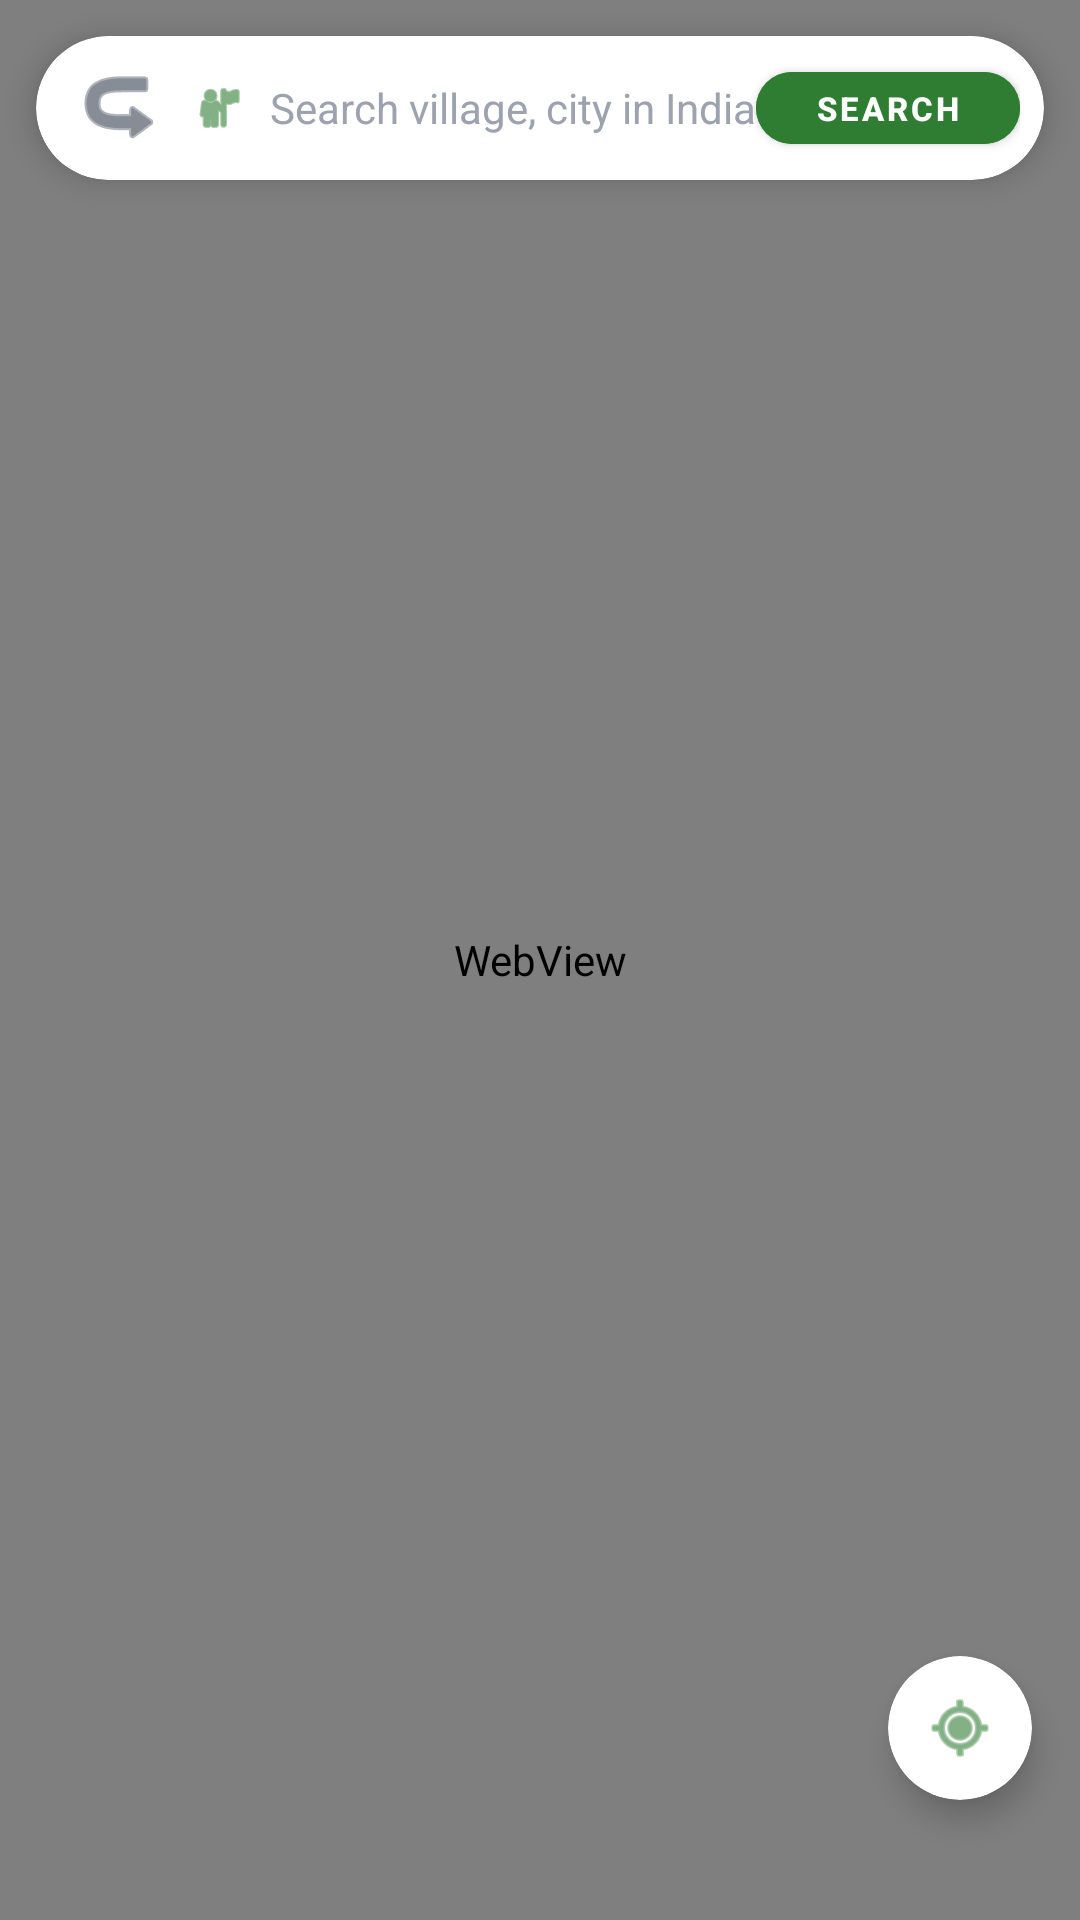

Produce the Android XML layout that renders to this screen, including the resource entries it uses.
<!-- AndroidManifest.xml: application theme Theme.AndroidApp -->
<!-- res/layout/activity_map_search.xml -->
<?xml version="1.0" encoding="utf-8"?>
<androidx.constraintlayout.widget.ConstraintLayout 
    xmlns:android="http://schemas.android.com/apk/res/android"
    xmlns:app="http://schemas.android.com/apk/res-auto"
    xmlns:tools="http://schemas.android.com/tools"
    android:layout_width="match_parent"
    android:layout_height="match_parent"
    android:background="#FAFAFA"
    tools:context=".MapSearchActivity">

    
    <WebView
        android:id="@+id/wvMap"
        android:layout_width="match_parent"
        android:layout_height="match_parent" />

    
    <com.google.android.material.card.MaterialCardView
        android:id="@+id/cardTopSearch"
        android:layout_width="match_parent"
        android:layout_height="wrap_content"
        android:layout_margin="12dp"
        app:cardCornerRadius="24dp"
        app:cardElevation="6dp"
        app:strokeWidth="0dp"
        app:cardBackgroundColor="@android:color/white"
        app:layout_constraintTop_toTopOf="parent">

        <LinearLayout
            android:layout_width="match_parent"
            android:layout_height="48dp"
            android:orientation="horizontal"
            android:gravity="center_vertical"
            android:paddingHorizontal="8dp">

            <ImageButton
                android:id="@+id/btnBack"
                android:layout_width="40dp"
                android:layout_height="40dp"
                android:background="?android:attr/selectableItemBackgroundBorderless"
                android:src="@android:drawable/ic_menu_revert"
                android:rotation="180"
                android:tint="#374151"
                android:contentDescription="Back" />

            <ImageView
                android:layout_width="18dp"
                android:layout_height="18dp"
                android:layout_marginStart="4dp"
                android:src="@android:drawable/ic_menu_myplaces"
                android:tint="#2E7D32" />

            <EditText
                android:id="@+id/etSearchQuery"
                android:layout_width="0dp"
                android:layout_weight="1"
                android:layout_height="match_parent"
                android:layout_marginStart="8dp"
                android:background="@android:color/transparent"
                android:hint="Search village, city in India..."
                android:textColor="#111827"
                android:textColorHint="#9CA3AF"
                android:inputType="text"
                android:imeOptions="actionSearch"
                android:textSize="14sp"
                android:maxLines="1" />

            <com.google.android.material.button.MaterialButton
                android:id="@+id/btnSearch"
                android:layout_width="wrap_content"
                android:layout_height="36dp"
                android:text="Search"
                android:textSize="11sp"
                android:textStyle="bold"
                android:paddingHorizontal="12dp"
                android:backgroundTint="#2E7D32"
                android:textColor="@android:color/white"
                app:cornerRadius="18dp" />
        </LinearLayout>
    </com.google.android.material.card.MaterialCardView>

    
    <com.google.android.material.button.MaterialButton
        android:id="@+id/btnSearchArea"
        android:layout_width="wrap_content"
        android:layout_height="wrap_content"
        android:text="🔄 Search this map area"
        android:textSize="12sp"
        android:textStyle="bold"
        android:textColor="#1B5E20"
        android:backgroundTint="@android:color/white"
        app:strokeColor="#C8E6C9"
        app:strokeWidth="1dp"
        app:cornerRadius="20dp"
        android:layout_marginTop="16dp"
        android:elevation="6dp"
        android:visibility="gone"
        app:layout_constraintTop_toBottomOf="@id/cardTopSearch"
        app:layout_constraintEnd_toEndOf="parent"
        app:layout_constraintStart_toStartOf="parent" />

    
    <com.google.android.material.card.MaterialCardView
        android:id="@+id/btnLocate"
        android:layout_width="48dp"
        android:layout_height="48dp"
        android:layout_marginEnd="16dp"
        android:layout_marginBottom="16dp"
        app:cardCornerRadius="24dp"
        app:cardElevation="6dp"
        app:strokeWidth="0dp"
        app:cardBackgroundColor="@android:color/white"
        app:layout_constraintBottom_toTopOf="@id/rvEquipment"
        app:layout_constraintEnd_toEndOf="parent">

        <ImageView
            android:layout_width="24dp"
            android:layout_height="24dp"
            android:src="@android:drawable/ic_menu_mylocation"
            android:tint="#2E7D32"
            android:layout_gravity="center" />
    </com.google.android.material.card.MaterialCardView>

    
    <androidx.recyclerview.widget.RecyclerView
        android:id="@+id/rvEquipment"
        android:layout_width="match_parent"
        android:layout_height="wrap_content"
        android:paddingVertical="12dp"
        android:paddingHorizontal="8dp"
        android:clipToPadding="false"
        app:layout_constraintBottom_toBottomOf="parent" />

    
    <ProgressBar
        android:id="@+id/progressBar"
        android:layout_width="wrap_content"
        android:layout_height="wrap_content"
        android:elevation="10dp"
        android:visibility="gone"
        app:layout_constraintBottom_toBottomOf="parent"
        app:layout_constraintEnd_toEndOf="parent"
        app:layout_constraintStart_toStartOf="parent"
        app:layout_constraintTop_toTopOf="parent" />

</androidx.constraintlayout.widget.ConstraintLayout>
<!-- resources referenced by this layout -->
<resources>
  <style name="Theme.AndroidApp" parent="Theme.MaterialComponents.DayNight.NoActionBar" />
</resources>
